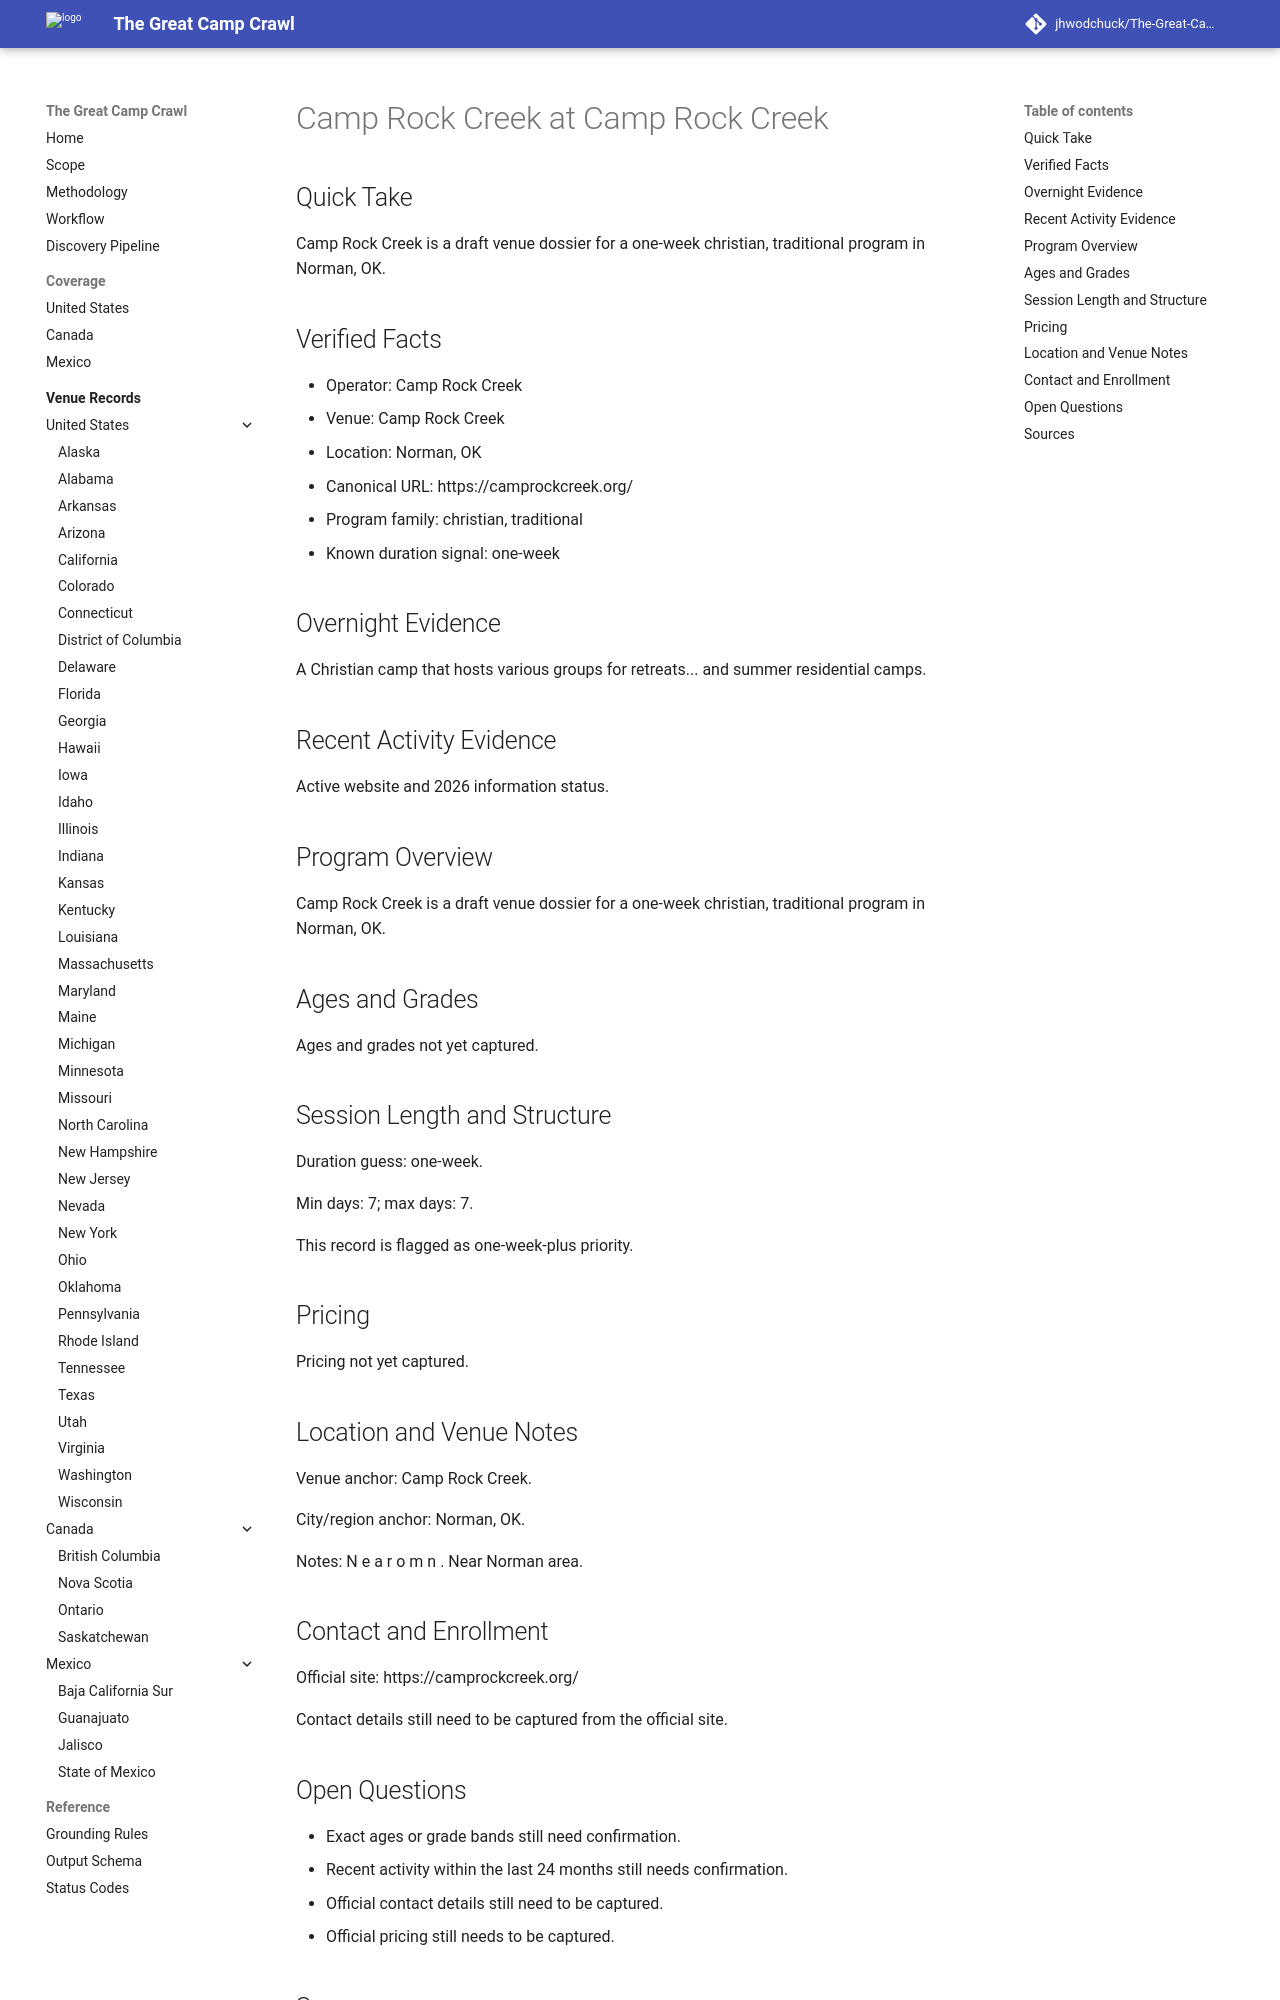

repository: jhwodchuck/The-Great-Camp-Crawl · page: camps/us/ok/camp-rock-creek--us-ok-norman-camp-rock-creek--cand-us-ok-norman-camp-rock-creek-camp-rock-creek/index.html · generator: mkdocs

---
record_id: cand-us-ok-norman-camp-rock-creek-camp-rock-creek
camp_id: camp-rock-creek
venue_id: us-ok-norman-camp-rock-creek
name: Camp Rock Creek
display_name: Camp Rock Creek at Camp Rock Creek
country: US
country_name: United States
region: OK
region_name: Oklahoma
city: Norman
venue_name: Camp Rock Creek
program_family:
- christian
- traditional
camp_types:
- overnight
priority_flags:
  college_precollege: false
  one_week_plus: true
languages_found:
- en
source_language_primary: en
activity_status: unknown
activity_evidence_window_months: 24
duration:
  min_days: 7
  max_days: 7
pricing:
  currency: USD
  amount_min: null
  amount_max: null
  boarding_included: null
ages:
  min: null
  max: null
grades:
  min: null
  max: null
operator:
  name: Camp Rock Creek
  type: camp-operator
website:
  canonical_url: https://camprockcreek.org
  admissions_url: null
  session_dates_url: https://camprockcreek.org
  pricing_url: null
contact:
  email: null
  phone: null
location:
  address: null
  postal_code: null
  latitude: null
  longitude: null
verification:
  overnight_confirmed: true
  active_past_2_years_confirmed: false
  confidence: medium
  last_verified: '2026-04-13'
evidence:
  overnight_source_url: https://camprockcreek.org
  recent_activity_source_url: null
  duration_source_url: https://camprockcreek.org
  pricing_source_url: null
tags:
- us
- ok
- norman
- christian
- traditional
- overnight
draft_status: draft
---

# Camp Rock Creek at Camp Rock Creek

## Quick Take
Camp Rock Creek is a draft venue dossier for a one-week christian, traditional program in Norman, OK.

## Verified Facts
- Operator: Camp Rock Creek
- Venue: Camp Rock Creek
- Location: Norman, OK
- Canonical URL: https://camprockcreek.org/
- Program family: christian, traditional
- Known duration signal: one-week

## Overnight Evidence
A Christian camp that hosts various groups for retreats... and summer residential camps.

## Recent Activity Evidence
Active website and 2026 information status.

## Program Overview
Camp Rock Creek is a draft venue dossier for a one-week christian, traditional program in Norman, OK.

## Ages and Grades
Ages and grades not yet captured.

## Session Length and Structure
Duration guess: one-week.

Min days: 7; max days: 7.

This record is flagged as one-week-plus priority.

## Pricing
Pricing not yet captured.

## Location and Venue Notes
Venue anchor: Camp Rock Creek.

City/region anchor: Norman, OK.

Notes: N e a r o m n . Near Norman area.

## Contact and Enrollment
Official site: https://camprockcreek.org/

Contact details still need to be captured from the official site.
